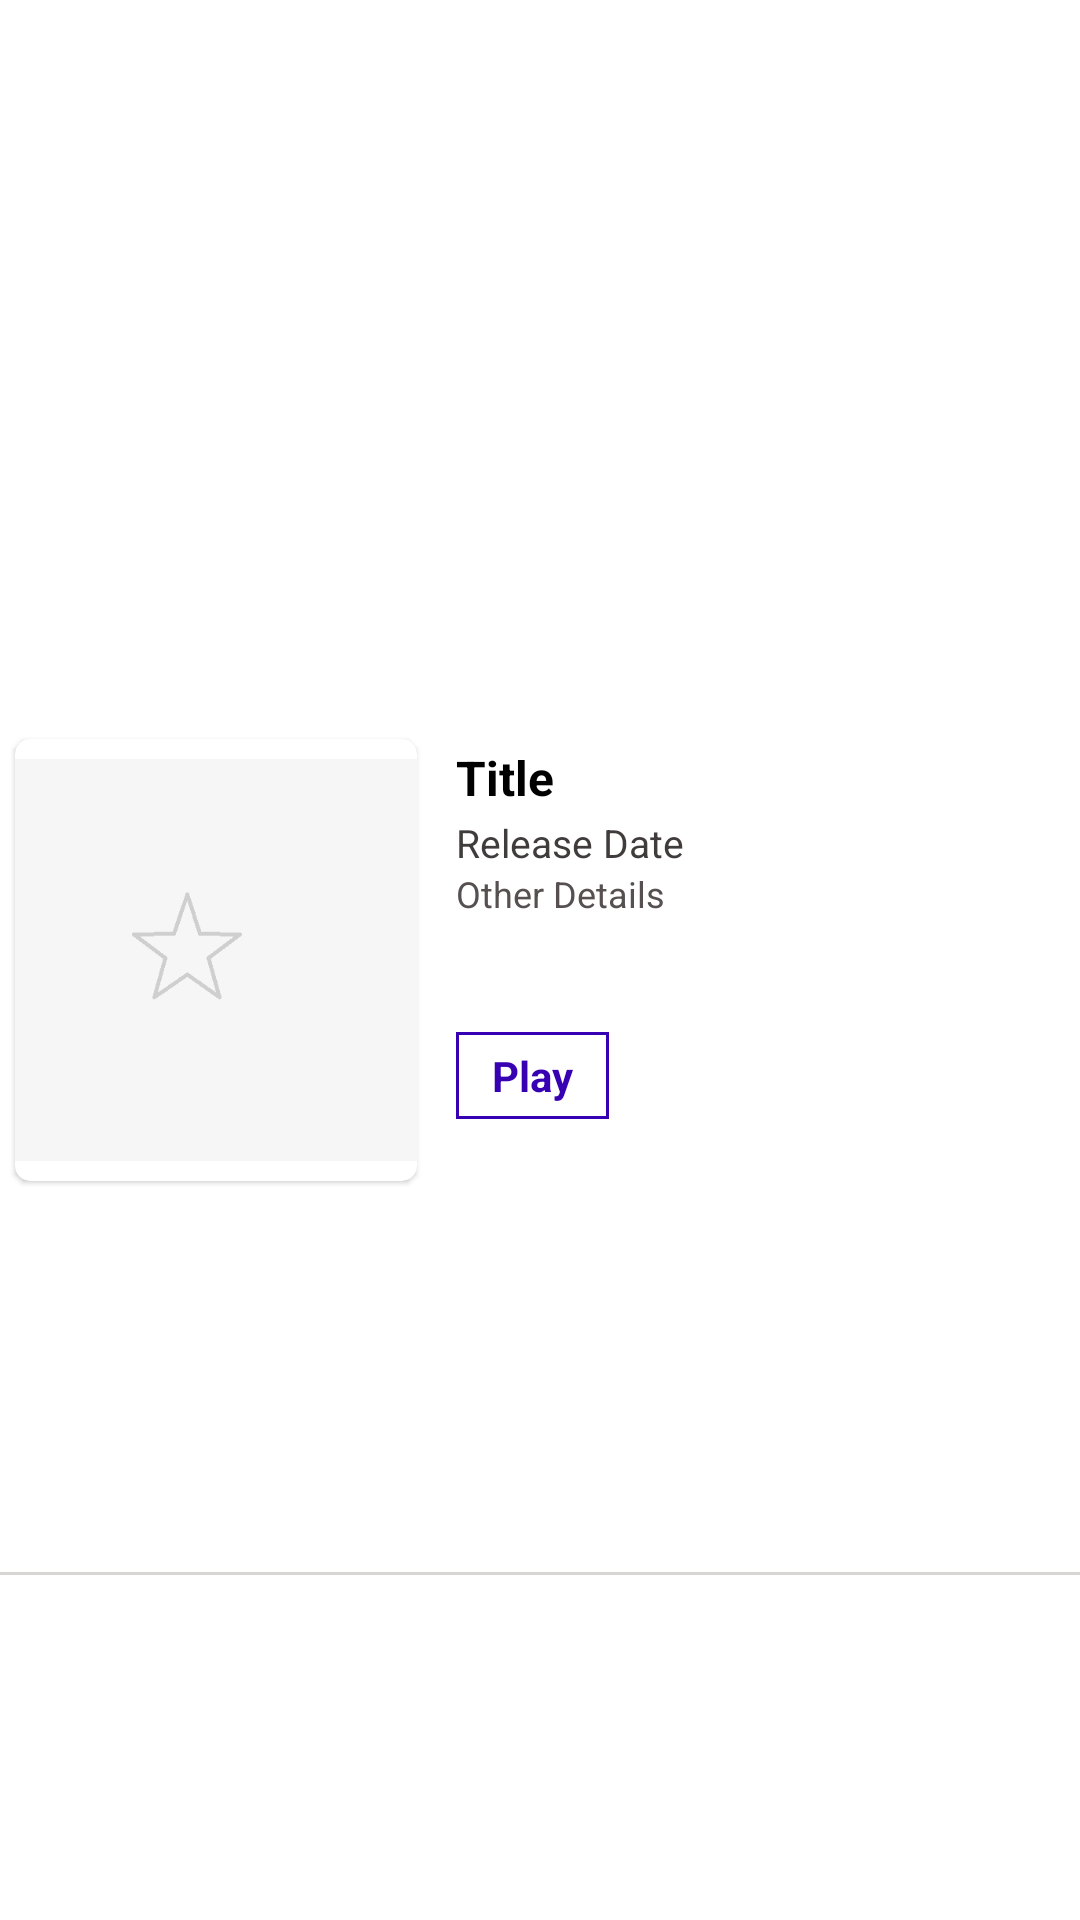

This screen was rendered from an Android layout file. Write that file and the resources it references.
<!-- AndroidManifest.xml: application theme Theme.HungamaAssign -->
<!-- res/layout/movie_list.xml -->
<?xml version="1.0" encoding="utf-8"?>
<androidx.constraintlayout.widget.ConstraintLayout xmlns:android="http://schemas.android.com/apk/res/android"
    xmlns:app="http://schemas.android.com/apk/res-auto"
    android:layout_width="match_parent"
    android:layout_height="wrap_content"
    android:id="@+id/consMain"
    android:background="?attr/selectableItemBackground"
    android:foreground="?attr/selectableItemBackground">

    <androidx.cardview.widget.CardView
        android:id="@+id/cardImage"
        android:layout_width="0dp"
        android:layout_height="0dp"
        android:layout_margin="5dp"
        app:cardCornerRadius="5dp"
        app:cardElevation="1dp"
        app:layout_constraintBottom_toBottomOf="parent"
        app:layout_constraintDimensionRatio="2:2.2"
        app:layout_constraintStart_toStartOf="parent"
        app:layout_constraintTop_toTopOf="parent"
        app:layout_constraintEnd_toStartOf="@id/guideline"
        >

        <ImageView
            android:id="@+id/img"
            android:layout_width="match_parent"
            android:layout_height="wrap_content"
            android:scaleType="fitCenter"
            android:src="@drawable/ic_default_img" />

    </androidx.cardview.widget.CardView>



    <TextView
        android:id="@+id/tvTitle"
        android:layout_width="0dp"
        android:layout_height="wrap_content"
        android:layout_marginStart="8dp"
        android:layout_marginTop="2dp"
        android:ellipsize="end"
        android:maxLines="1"
        android:text="@string/title"
        android:textColor="@color/primary_color"
        android:textSize="16sp"
        android:textStyle="bold"
        app:layout_constraintBottom_toTopOf="@id/tvSecondText"
        app:layout_constraintEnd_toEndOf="parent"
        app:layout_constraintStart_toEndOf="@id/guideline"
        app:layout_constraintTop_toTopOf="@id/cardImage" />

    <TextView
        android:id="@+id/tvSecondText"
        android:layout_width="0dp"
        android:layout_height="wrap_content"
        android:layout_marginTop="2dp"
        android:layout_marginBottom="2dp"
        android:ellipsize="end"
        android:maxLines="1"
        android:text="Release Date"
        android:textColor="@color/secondary_color"
        android:textSize="13sp"
        app:layout_constraintBottom_toTopOf="@id/tvThreeText"
        app:layout_constraintEnd_toEndOf="parent"
        app:layout_constraintStart_toStartOf="@id/tvTitle"
        app:layout_constraintTop_toBottomOf="@id/tvTitle" />

    <TextView
        android:id="@+id/tvThreeText"
        android:layout_width="0dp"
        android:layout_height="wrap_content"
        android:ellipsize="end"
        android:text="Other Details"
        android:textColor="@color/third_color"
        android:maxLines="3"
        android:lines="3"
        android:textSize="12sp"
        app:layout_constraintEnd_toEndOf="parent"
        app:layout_constraintStart_toStartOf="@id/tvTitle"
        app:layout_constraintTop_toBottomOf="@id/tvSecondText" />

    <TextView
        android:id="@+id/tvPlay"
        android:layout_width="wrap_content"
        android:layout_height="wrap_content"
        android:ellipsize="end"
        android:text="Play"
        android:textStyle="bold"
        android:textColor="@color/purple_700"
        android:textSize="14sp"
        android:layout_marginTop="10dp"
        android:paddingTop="05dp"
        android:paddingBottom="05dp"
        android:paddingStart="12dp"
        android:paddingEnd="12dp"
        android:background="@drawable/bg_btn"
        app:layout_constraintStart_toStartOf="@id/tvTitle"
        app:layout_constraintTop_toBottomOf="@id/tvThreeText" />

    <View
        android:id="@+id/viewDivider"
        android:layout_width="0dp"
        android:layout_height="1dp"
        android:layout_marginTop="15dp"
        android:background="@color/color_gray"
        app:layout_constraintBottom_toBottomOf="parent"
        app:layout_constraintEnd_toEndOf="parent"
        app:layout_constraintStart_toStartOf="parent"
        app:layout_constraintTop_toBottomOf="@+id/cardImage" />

    <androidx.constraintlayout.widget.Guideline
        android:id="@+id/guideline"
        android:layout_width="wrap_content"
        android:layout_height="wrap_content"
        android:orientation="vertical"
        app:layout_constraintGuide_percent="0.4" />

</androidx.constraintlayout.widget.ConstraintLayout>
<!-- resources referenced by this layout -->
<resources>
  <color name="color_gray">#D8D4D4</color>
  <color name="primary_color">#000000</color>
  <color name="purple_700">#FF3700B3</color>
  <color name="secondary_color">#403C3C</color>
  <color name="third_color">#575050</color>
  <!-- drawable bg_btn (drawable) -->
  <?xml version="1.0" encoding="utf-8"?>
  <shape xmlns:android="http://schemas.android.com/apk/res/android"
      android:shape="rectangle">
      <stroke
          android:width="1dp"
          android:color="@color/purple_700" />
  
      <solid android:color="@color/transparent" />
  
      <corners android:radius="0dp" />
  
  
  </shape>
  <!-- drawable ic_default_img: png bitmap (drawable, 4209 bytes) -->
  <string name="title">Title</string>
  <style name="Theme.HungamaAssign" parent="Theme.MaterialComponents.DayNight.DarkActionBar">
          
          <item name="colorPrimary">@color/purple_500</item>
          <item name="colorPrimaryVariant">@color/purple_700</item>
          <item name="colorOnPrimary">@color/white</item>
          
          <item name="colorSecondary">@color/teal_200</item>
          <item name="colorSecondaryVariant">@color/teal_700</item>
          <item name="colorOnSecondary">@color/black</item>
          
          <item name="android:statusBarColor" tools:targetApi="l">?attr/colorPrimaryVariant</item>
          
      </style>
  <color name="transparent">#003700B3</color>
  <color name="purple_500">#FF6200EE</color>
  <color name="white">#FFFFFFFF</color>
  <color name="teal_200">#FF03DAC5</color>
  <color name="teal_700">#FF018786</color>
  <color name="black">#FF000000</color>
</resources>
